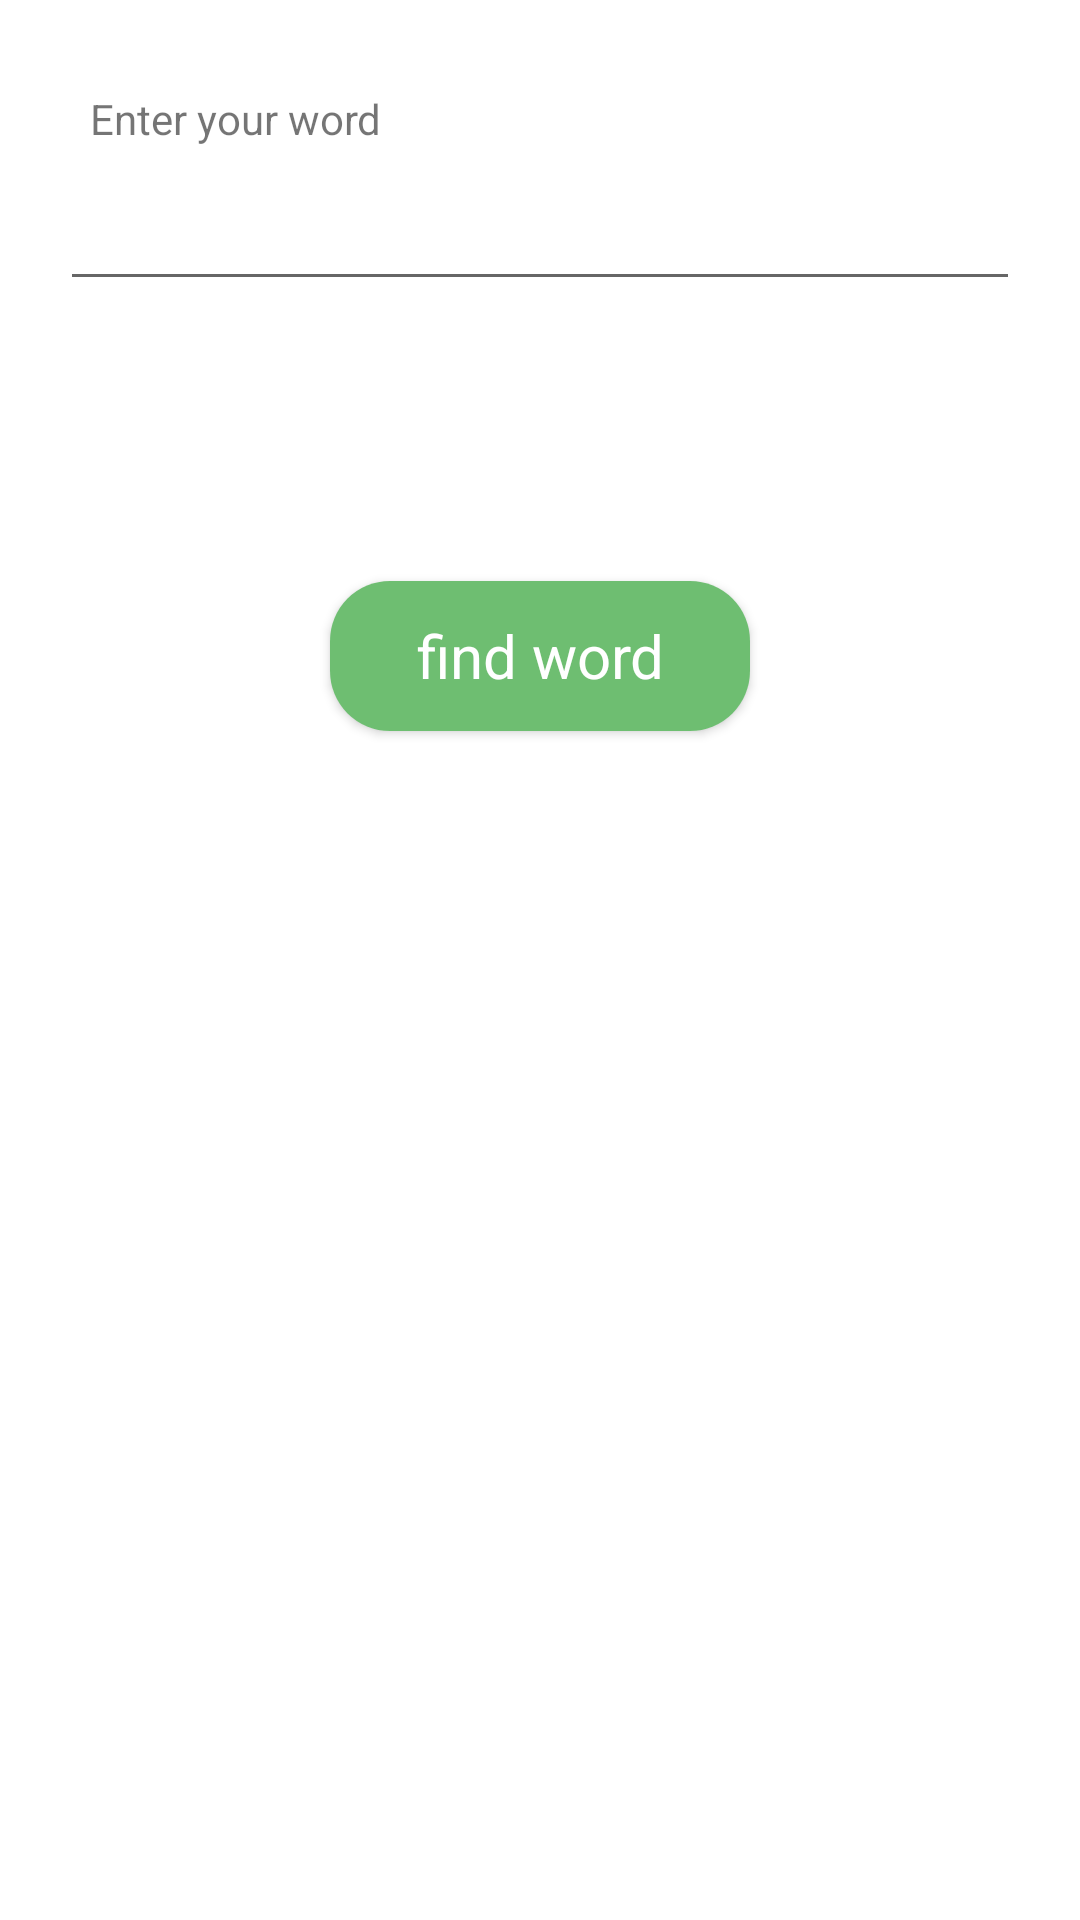

Write the Android layout XML for this screen, with the resource values it uses.
<!-- AndroidManifest.xml: application theme Theme.APIs -->
<!-- res/layout/activity_main.xml -->
<?xml version="1.0" encoding="utf-8"?>
<LinearLayout xmlns:android="http://schemas.android.com/apk/res/android"
    xmlns:app="http://schemas.android.com/apk/res-auto"
    xmlns:tools="http://schemas.android.com/tools"
    android:layout_width="match_parent"
    android:id="@+id/layout"
    android:layout_height="match_parent"
    tools:context=".MainActivity"
    android:orientation="vertical">

    <LinearLayout

        android:layout_width="match_parent"
        android:layout_height="100dp"
        android:orientation="vertical"
        android:layout_margin="20dp">

        <TextView
            android:layout_width="wrap_content"
            android:layout_height="wrap_content"
            android:text="@string/enter_your_word"
            android:layout_margin="10dp"
            />

        <EditText
            android:id="@+id/wordEditText"
            android:layout_width="match_parent"
            android:layout_height="wrap_content"/>

    </LinearLayout>

    <TextView

        android:id="@+id/result"
        android:layout_width="wrap_content"
        android:layout_height="wrap_content"
        android:gravity="center"
        android:layout_gravity="center"
        android:textSize="25sp"

        />

    <androidx.cardview.widget.CardView

        android:layout_margin="20sp"
        android:layout_width="140dp"
        android:layout_height="50dp"
        android:elevation="30dp"
        app:cardCornerRadius="20dp"
        android:layout_gravity="center"
        >
        <LinearLayout
            android:layout_width="match_parent"
            android:layout_height="match_parent"
            android:background="#CE4CAF50"
            >
            <TextView
                android:id="@+id/find"
                android:layout_width="match_parent"
                android:layout_height="match_parent"
                android:text="@string/find_word"
                android:gravity="center"
                android:textSize="20sp"
                android:textColor="@color/white"/>

        </LinearLayout>


    </androidx.cardview.widget.CardView>

</LinearLayout>
<!-- resources referenced by this layout -->
<resources>
  <string name="enter_your_word">Enter your word</string>
  <string name="find_word">find word</string>
  <style name="Theme.APIs" parent="Theme.MaterialComponents.DayNight.NoActionBar">
          
          <item name="colorPrimary">@color/purple_500</item>
          <item name="colorPrimaryVariant">#73D576</item>
          <item name="colorOnPrimary">@color/white</item>
          
          <item name="colorSecondary">@color/teal_200</item>
          <item name="colorSecondaryVariant">@color/teal_700</item>
          <item name="colorOnSecondary">@color/black</item>
          
          <item name="android:statusBarColor" tools:targetApi="l">?attr/colorPrimaryVariant</item>
          
      </style>
  <!-- not gathered from this repository: default colours our renderer supplied (Android Studio template values) -->
  <color name="purple_500">#FF6200EE</color>
  <color name="teal_200">#FF03DAC5</color>
  <color name="teal_700">#FF018786</color>
  <color name="black">#FF000000</color>
  <color name="white">#FFFFFFFF</color>
</resources>
